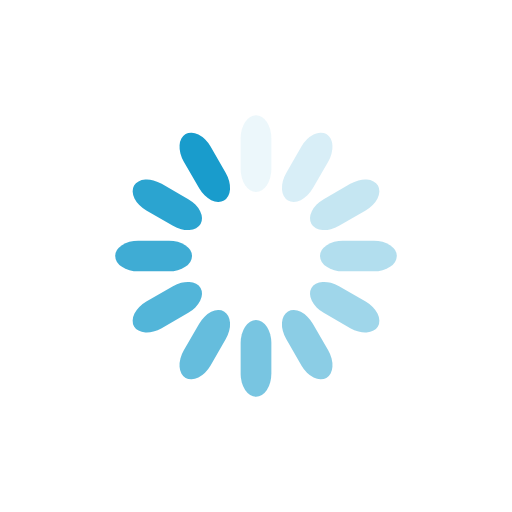
t = 0.00 s
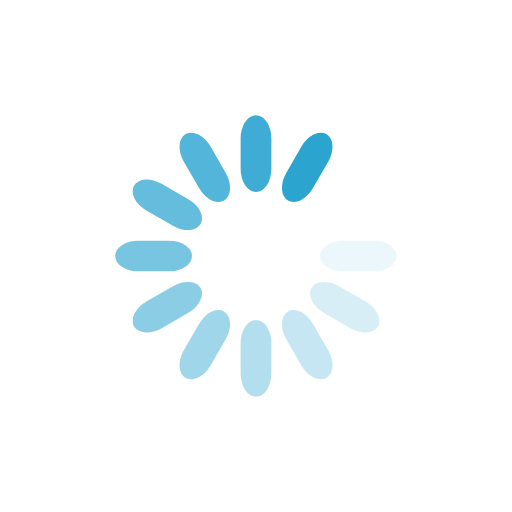
t = 0.53 s
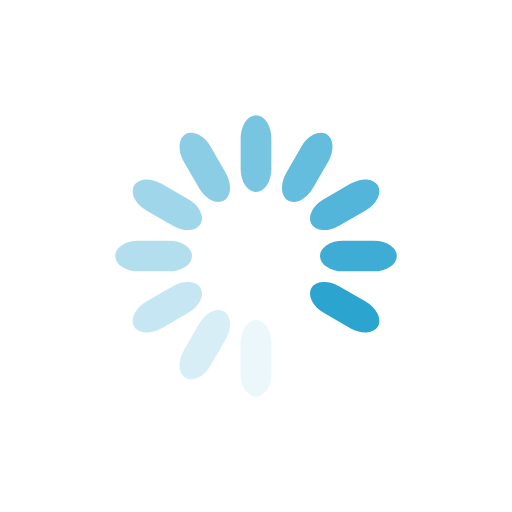
t = 1.05 s
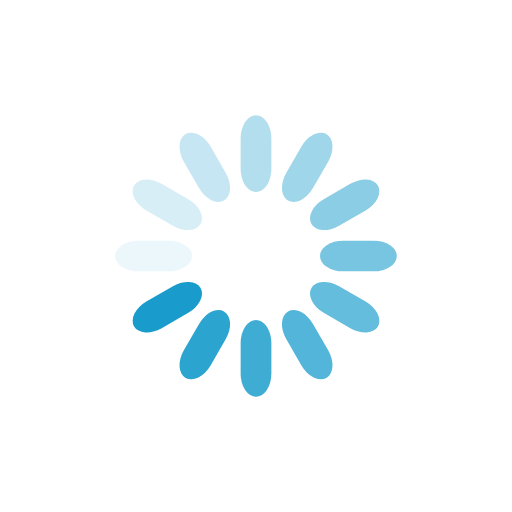
t = 1.58 s

The animated SVG that drew these frames (rendered in a browser with its animation timeline set to each time). Animation: 12 SMIL elements (animate=12); one cycle of 2.10 s, repeats indefinitely.

<svg class="lds-spinner" width="200px"  height="200px"  xmlns="http://www.w3.org/2000/svg" xmlns:xlink="http://www.w3.org/1999/xlink" viewBox="0 0 100 100" preserveAspectRatio="xMidYMid" style="background: none;"><g transform="rotate(0 50 50)">
  <rect x="47" y="22.5" rx="9.4" ry="4.5" width="6" height="15" fill="#199ccc">
    <animate attributeName="opacity" values="1;0" times="0;1" dur="2.1s" begin="-1.925s" repeatCount="indefinite"></animate>
  </rect>
</g><g transform="rotate(30 50 50)">
  <rect x="47" y="22.5" rx="9.4" ry="4.5" width="6" height="15" fill="#199ccc">
    <animate attributeName="opacity" values="1;0" times="0;1" dur="2.1s" begin="-1.75s" repeatCount="indefinite"></animate>
  </rect>
</g><g transform="rotate(60 50 50)">
  <rect x="47" y="22.5" rx="9.4" ry="4.5" width="6" height="15" fill="#199ccc">
    <animate attributeName="opacity" values="1;0" times="0;1" dur="2.1s" begin="-1.5750000000000002s" repeatCount="indefinite"></animate>
  </rect>
</g><g transform="rotate(90 50 50)">
  <rect x="47" y="22.5" rx="9.4" ry="4.5" width="6" height="15" fill="#199ccc">
    <animate attributeName="opacity" values="1;0" times="0;1" dur="2.1s" begin="-1.4000000000000001s" repeatCount="indefinite"></animate>
  </rect>
</g><g transform="rotate(120 50 50)">
  <rect x="47" y="22.5" rx="9.4" ry="4.5" width="6" height="15" fill="#199ccc">
    <animate attributeName="opacity" values="1;0" times="0;1" dur="2.1s" begin="-1.225s" repeatCount="indefinite"></animate>
  </rect>
</g><g transform="rotate(150 50 50)">
  <rect x="47" y="22.5" rx="9.4" ry="4.5" width="6" height="15" fill="#199ccc">
    <animate attributeName="opacity" values="1;0" times="0;1" dur="2.1s" begin="-1.05s" repeatCount="indefinite"></animate>
  </rect>
</g><g transform="rotate(180 50 50)">
  <rect x="47" y="22.5" rx="9.4" ry="4.5" width="6" height="15" fill="#199ccc">
    <animate attributeName="opacity" values="1;0" times="0;1" dur="2.1s" begin="-0.875s" repeatCount="indefinite"></animate>
  </rect>
</g><g transform="rotate(210 50 50)">
  <rect x="47" y="22.5" rx="9.4" ry="4.5" width="6" height="15" fill="#199ccc">
    <animate attributeName="opacity" values="1;0" times="0;1" dur="2.1s" begin="-0.7000000000000001s" repeatCount="indefinite"></animate>
  </rect>
</g><g transform="rotate(240 50 50)">
  <rect x="47" y="22.5" rx="9.4" ry="4.5" width="6" height="15" fill="#199ccc">
    <animate attributeName="opacity" values="1;0" times="0;1" dur="2.1s" begin="-0.525s" repeatCount="indefinite"></animate>
  </rect>
</g><g transform="rotate(270 50 50)">
  <rect x="47" y="22.5" rx="9.4" ry="4.5" width="6" height="15" fill="#199ccc">
    <animate attributeName="opacity" values="1;0" times="0;1" dur="2.1s" begin="-0.35000000000000003s" repeatCount="indefinite"></animate>
  </rect>
</g><g transform="rotate(300 50 50)">
  <rect x="47" y="22.5" rx="9.4" ry="4.5" width="6" height="15" fill="#199ccc">
    <animate attributeName="opacity" values="1;0" times="0;1" dur="2.1s" begin="-0.17500000000000002s" repeatCount="indefinite"></animate>
  </rect>
</g><g transform="rotate(330 50 50)">
  <rect x="47" y="22.5" rx="9.4" ry="4.5" width="6" height="15" fill="#199ccc">
    <animate attributeName="opacity" values="1;0" times="0;1" dur="2.1s" begin="0s" repeatCount="indefinite"></animate>
  </rect>
</g></svg>
